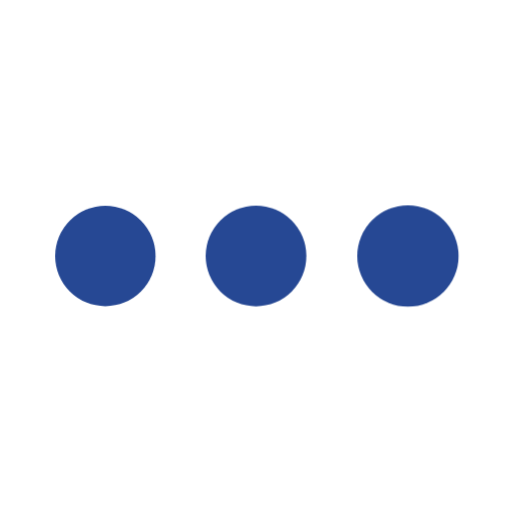
t = 0.00 s
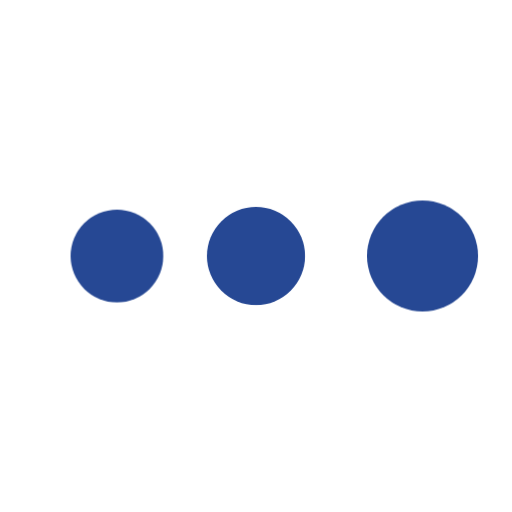
t = 0.67 s
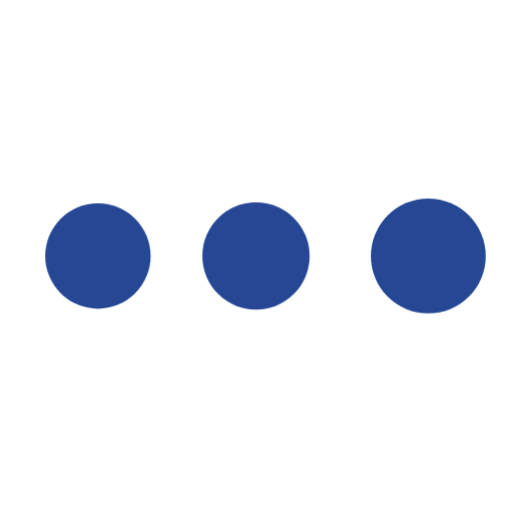
t = 1.33 s
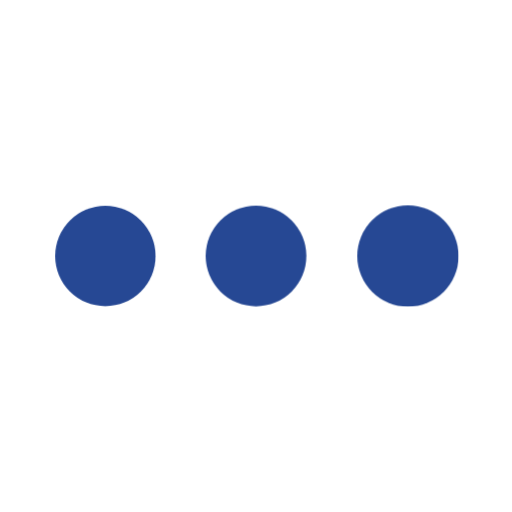
t = 2.00 s
t = 2.67 s: frame unchanged from t = 0.67 s, image omitted
t = 3.33 s: frame unchanged from t = 1.33 s, image omitted

The animated SVG that drew these frames (rendered in a browser with its animation timeline set to each time). Animation: 2 CSS @keyframes rules; one cycle of 4.00 s, repeats indefinitely.

<svg class="ldi-igf6j3" width="147px"  height="147px"  xmlns="http://www.w3.org/2000/svg" xmlns:xlink="http://www.w3.org/1999/xlink" viewBox="0 0 100 100" preserveAspectRatio="xMidYMid" style="background: none;"><!--?xml version="1.0" encoding="utf-8"?--><!--Generator: Adobe Illustrator 21.0.0, SVG Export Plug-In . SVG Version: 6.00 Build 0)--><svg version="1.1" id="Layer_1" xmlns="http://www.w3.org/2000/svg" xmlns:xlink="http://www.w3.org/1999/xlink" x="0px" y="0px" viewBox="0 0 100 100" style="transform-origin: 50px 50px 0px;" xml:space="preserve"><g style="transform-origin: 50px 50px 0px;"><g fill="#264894" style="fill: rgb(38, 72, 148); transform-origin: 50px 50px 0px; transform: scale(0.98);"><g style="transform-origin: 50px 50px 0px;"><g fill="#264894" style="fill: rgb(38, 72, 148);"><style type="text/css" class="ld ld-heartbeat" style="transform-origin: 50px 50px 0px; animation-duration: 2s; animation-delay: -2s; animation-direction: normal;">.st0{fill:#F4E6C8;} .st1{opacity:0.8;fill:#849B87;} .st2{fill:#D65A62;} .st3{fill:#E15C64;} .st4{fill:#F47E5F;} .st5{fill:#F7B26A;} .st6{fill:#FEE8A2;} .st7{fill:#ACBD81;} .st8{fill:#F5E169;} .st9{fill:#F0AF6B;} .st10{fill:#EA7C60;} .st11{fill:#A8B980;} .st12{fill:#829985;} .st13{fill:#798AAE;} .st14{fill:#8672A7;} .st15{fill:#CC5960;} .st16{fill:#E17A5F;} .st17{fill:#849B87;} .st18{opacity:0.8;fill:#E15C64;} .st19{opacity:0.8;fill:#F7B26A;} .st20{fill:#79A5B5;} .st21{opacity:0.8;fill:#79A5B4;} .st22{fill:#666766;}</style><g class="ld ld-heartbeat" style="transform-origin: 50px 50px 0px; animation-duration: 2s; animation-delay: -1.84615s; animation-direction: normal;"><circle class="st2" cx="20" cy="50" r="10" fill="#264894" style="fill: rgb(38, 72, 148);"></circle></g><g class="ld ld-heartbeat" style="transform-origin: 50px 50px 0px; animation-duration: 2s; animation-delay: -1.69231s; animation-direction: normal;"><circle class="st10" cx="50" cy="50" r="10" fill="#264894" style="fill: rgb(38, 72, 148);"></circle></g><g class="ld ld-heartbeat" style="transform-origin: 50px 50px 0px; animation-duration: 2s; animation-delay: -1.53846s; animation-direction: normal;"><circle class="st9" cx="80" cy="50" r="10" fill="#264894" style="fill: rgb(38, 72, 148);"></circle></g><metadata xmlns:d="https://loading.io/stock/" class="ld ld-heartbeat" style="transform-origin: 50px 50px 0px; animation-duration: 2s; animation-delay: -1.38462s; animation-direction: normal;">
<d:name class="ld ld-heartbeat" style="transform-origin: 50px 50px 0px; animation-duration: 2s; animation-delay: -1.23077s; animation-direction: normal;">ellipse</d:name>
<d:tags class="ld ld-heartbeat" style="transform-origin: 50px 50px 0px; animation-duration: 2s; animation-delay: -1.07692s; animation-direction: normal;">dot,point,circle,waiting,typing,sending,message,ellipse,spinner</d:tags>
<d:license class="ld ld-heartbeat" style="transform-origin: 50px 50px 0px; animation-duration: 2s; animation-delay: -0.923077s; animation-direction: normal;">cc-by</d:license>
<d:slug class="ld ld-heartbeat" style="transform-origin: 50px 50px 0px; animation-duration: 2s; animation-delay: -0.769231s; animation-direction: normal;">igf6j3</d:slug>
</metadata></g></g></g></g><style type="text/css" class="ld ld-heartbeat" style="transform-origin: 50px 50px 0px; animation-duration: 2s; animation-delay: -0.615385s; animation-direction: normal;">path,ellipse,circle,rect,polygon,polyline,line { stroke-width: 0; }@keyframes ld-heartbeat {
  0% {
    -webkit-transform: scale(1.05);
    transform: scale(1.05);
  }
  5% {
    -webkit-transform: scale(1.25);
    transform: scale(1.25);
  }
  39% {
    -webkit-transform: scale(0.9);
    transform: scale(0.9);
  }
  45% {
    -webkit-transform: scale(1.15);
    transform: scale(1.15);
  }
  60% {
    -webkit-transform: scale(1.05);
    transform: scale(1.05);
  }
  100% {
    -webkit-transform: scale(1);
    transform: scale(1);
  }
}
@-webkit-keyframes ld-heartbeat {
  0% {
    -webkit-transform: scale(1.05);
    transform: scale(1.05);
  }
  5% {
    -webkit-transform: scale(1.25);
    transform: scale(1.25);
  }
  39% {
    -webkit-transform: scale(0.9);
    transform: scale(0.9);
  }
  45% {
    -webkit-transform: scale(1.15);
    transform: scale(1.15);
  }
  60% {
    -webkit-transform: scale(1.05);
    transform: scale(1.05);
  }
  100% {
    -webkit-transform: scale(1);
    transform: scale(1);
  }
}
.ld.ld-heartbeat {
  -webkit-animation: ld-heartbeat 0.8s infinite cubic-bezier(0.215, 0.61, 0.355, 1);
  animation: ld-heartbeat 0.8s infinite cubic-bezier(0.215, 0.61, 0.355, 1);
}
</style></svg></svg>
